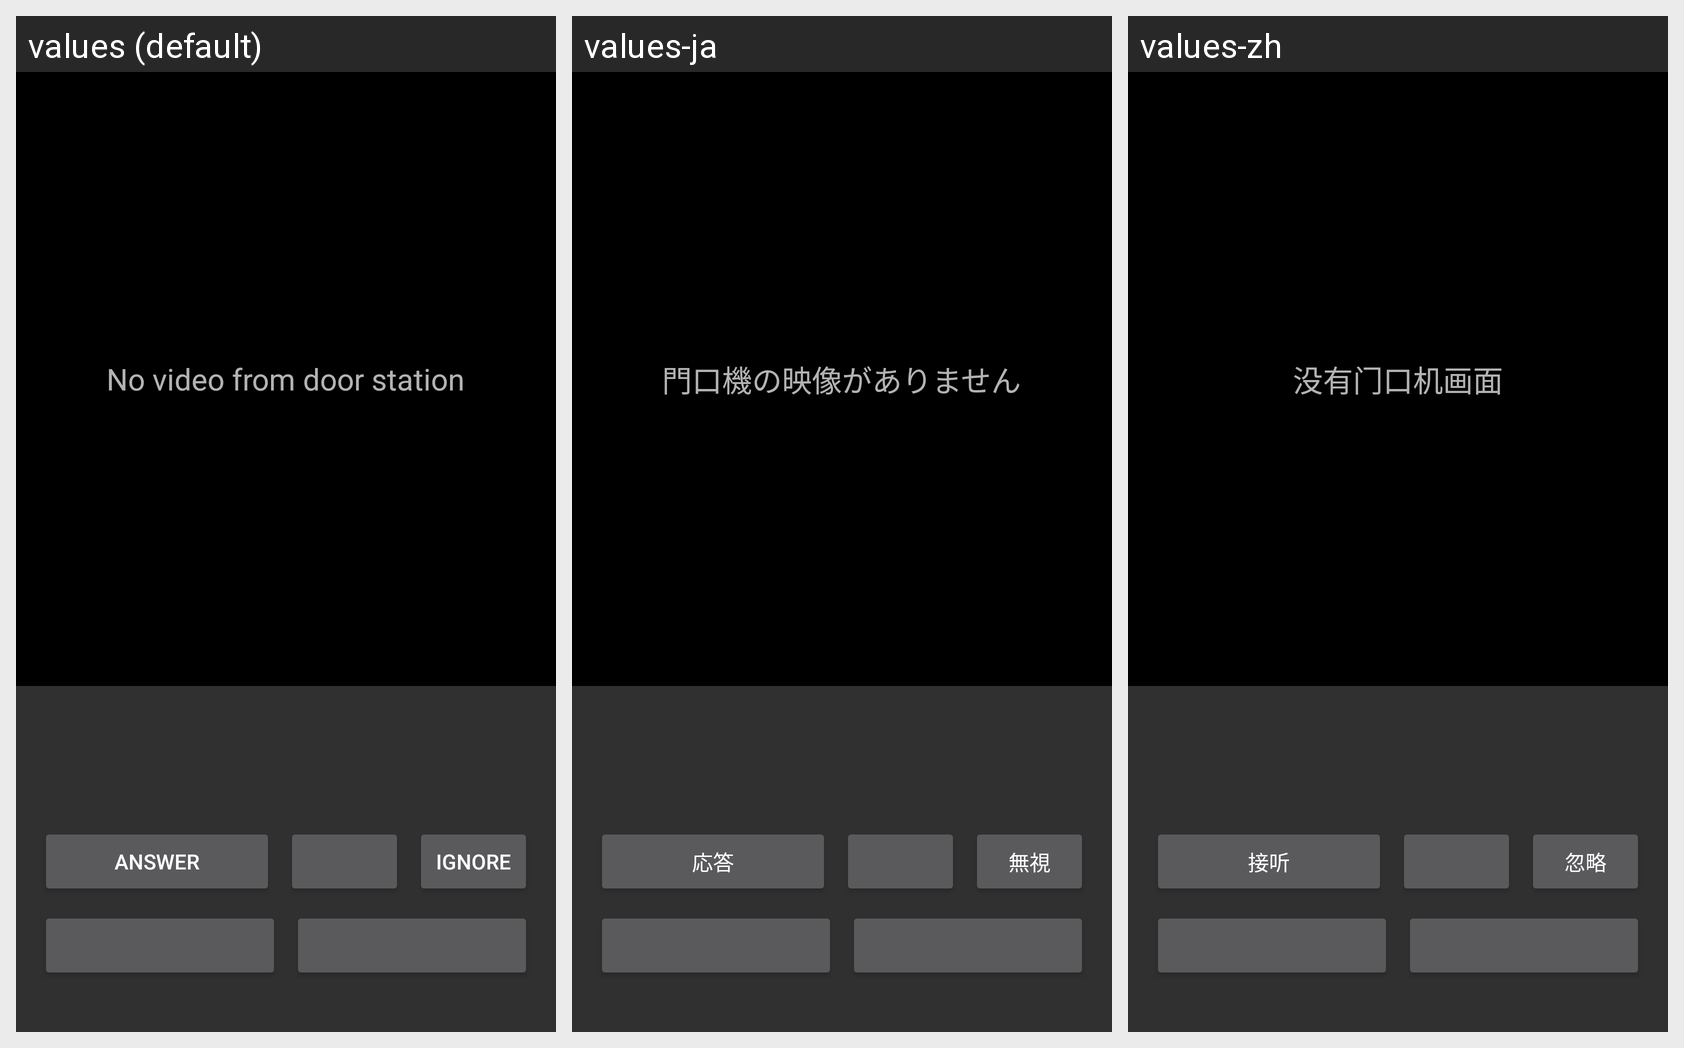

The Android screen above is rendered under several locales of the same app. Produce the string resources it draws, with the default and per-locale values.
Android screen res/layout/activity_incoming.xml rendered under 3 locales, left to right: values (default), values-ja, values-zh. Device: Nexus 5 (rendered at 1080×1920; each locale shown at half size, 540×960, under a caption strip naming it); theme Theme.Doorbell.
Strings drawn on this screen, with the default value and each locale's value (text and hints the layout hard-codes, and strings that could not be matched under every locale, appear in the picture but are not listed):

ring_no_video
  values: No video from door station
  values-ja: 門口機の映像がありません
  values-zh: 没有门口机画面

ring_answer
  values: Answer
  values-ja: 応答
  values-zh: 接听

ring_ignore
  values: Ignore
  values-ja: 無視
  values-zh: 忽略
